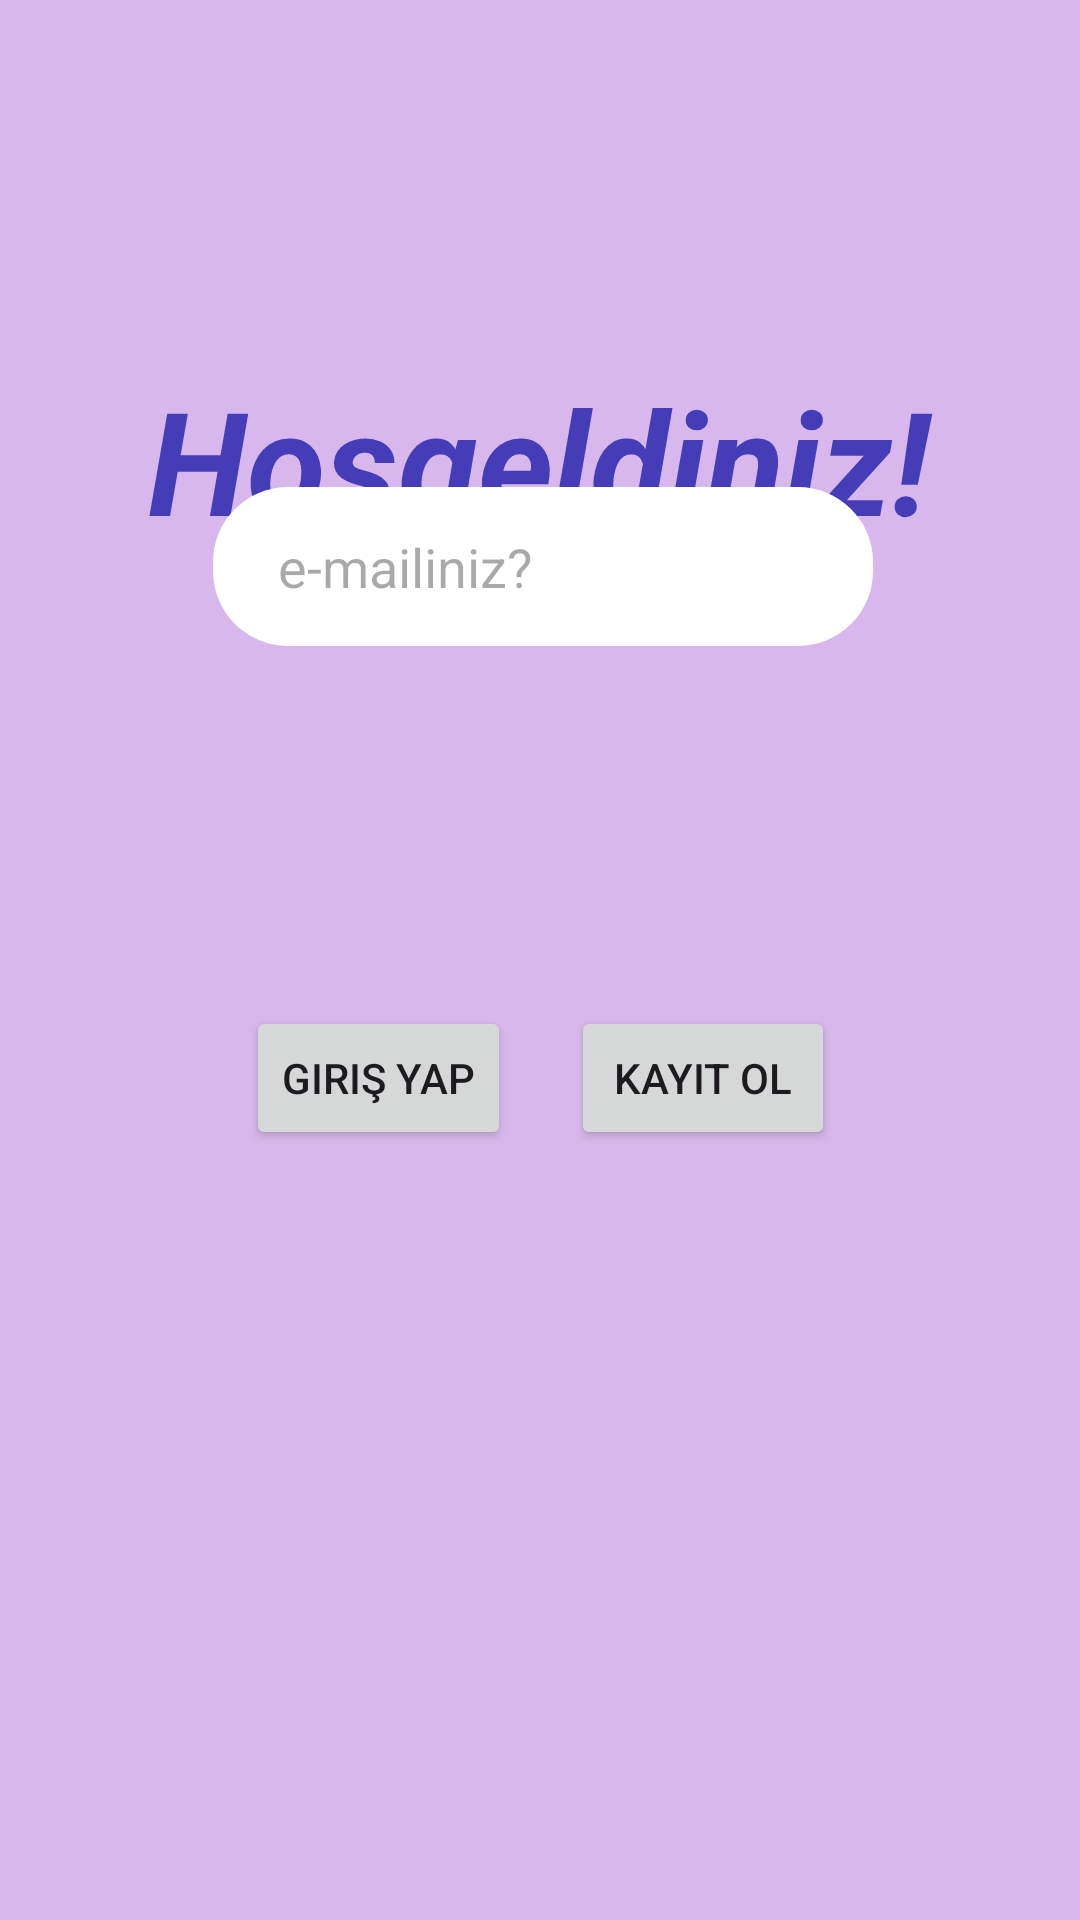

Layout XML and referenced resources for this Android screen:
<!-- AndroidManifest.xml: application theme Theme.Kombinle -->
<!-- res/layout/activity_login.xml -->
<?xml version="1.0" encoding="utf-8"?>
<androidx.constraintlayout.widget.ConstraintLayout xmlns:android="http://schemas.android.com/apk/res/android"
    xmlns:app="http://schemas.android.com/apk/res-auto"
    xmlns:tools="http://schemas.android.com/tools"
    android:id="@+id/loginpage"
    android:layout_width="match_parent"
    android:layout_height="match_parent"
    android:background="#C7AAE1"
    android:backgroundTint="#D8B8EC"
    tools:context="LoginActivity">


    <TextView
        android:id="@+id/textView"
        android:layout_width="294dp"
        android:layout_height="72dp"
        android:rotationX="-360"
        android:text="Hoşgeldiniz!"
        android:textAlignment="center"
        android:textColor="#453DB8"
        android:textSize="48sp"
        android:textStyle="bold|italic"
        app:layout_constraintBottom_toBottomOf="parent"
        app:layout_constraintEnd_toEndOf="parent"
        app:layout_constraintHorizontal_bias="0.495"
        app:layout_constraintStart_toStartOf="parent"
        app:layout_constraintTop_toTopOf="parent"
        app:layout_constraintVertical_bias="0.213" />

    <EditText
        android:id="@+id/editTextTextEmailAddress"
        android:layout_width="220dp"
        android:layout_height="53dp"
        android:layout_marginBottom="122dp"
        android:background="@drawable/edittextarkaplan"
        android:ems="10"
        android:hint="     e-mailiniz?"
        android:inputType="textEmailAddress"
        app:layout_constraintBottom_toTopOf="@+id/kayitbtn"
        app:layout_constraintEnd_toEndOf="parent"
        app:layout_constraintHorizontal_bias="0.507"
        app:layout_constraintStart_toStartOf="parent"
        app:layout_constraintTop_toBottomOf="@+id/textView"
        app:layout_constraintVertical_bias="0.946" />

    <EditText
        android:id="@+id/editTextTextPassword2"
        android:layout_width="224dp"
        android:layout_height="53dp"
        android:layout_marginTop="209dp"
        android:layout_marginBottom="328dp"
        android:background="@drawable/edittextarkaplan"
        android:ems="10"
        android:hint="      şifreniz?"
        android:inputType="textPassword"
        app:layout_constraintBottom_toBottomOf="parent"
        app:layout_constraintEnd_toEndOf="parent"
        app:layout_constraintHorizontal_bias="0.497"
        app:layout_constraintStart_toStartOf="parent"
        app:layout_constraintTop_toTopOf="@+id/textView" />

    <Button
        android:id="@+id/girisbtn"
        android:layout_width="wrap_content"
        android:layout_height="wrap_content"
        android:layout_marginTop="40dp"
        android:text="Giriş yap"
        app:layout_constraintBottom_toBottomOf="parent"
        app:layout_constraintEnd_toEndOf="parent"
        app:layout_constraintHorizontal_bias="0.302"
        app:layout_constraintStart_toStartOf="parent"
        app:layout_constraintTop_toBottomOf="@+id/editTextTextPassword2"
        app:layout_constraintVertical_bias="0.004" />

    <Button
        android:id="@+id/kayitbtn"
        android:layout_width="wrap_content"
        android:layout_height="wrap_content"
        android:layout_marginTop="41dp"
        android:layout_marginBottom="212dp"
        android:text="Kayıt Ol"
        app:layout_constraintBottom_toBottomOf="parent"
        app:layout_constraintEnd_toEndOf="parent"
        app:layout_constraintHorizontal_bias="0.7"
        app:layout_constraintStart_toStartOf="parent"
        app:layout_constraintTop_toBottomOf="@+id/editTextTextPassword2"
        app:layout_constraintVertical_bias="0.0" />

</androidx.constraintlayout.widget.ConstraintLayout>
<!-- resources referenced by this layout -->
<resources>
  <!-- drawable edittextarkaplan (drawable) -->
  <?xml version="1.0" encoding="utf-8"?>
  <shape xmlns:android="http://schemas.android.com/apk/res/android">
  <solid android:color="#ffffff"/>
      <corners android:radius="25dp"/>
  </shape>
  <style name="Theme.Kombinle" parent="Base.Theme.Kombinle" />
  <style name="Base.Theme.Kombinle" parent="Theme.Material3.DayNight.NoActionBar">
          
          
      </style>
</resources>
